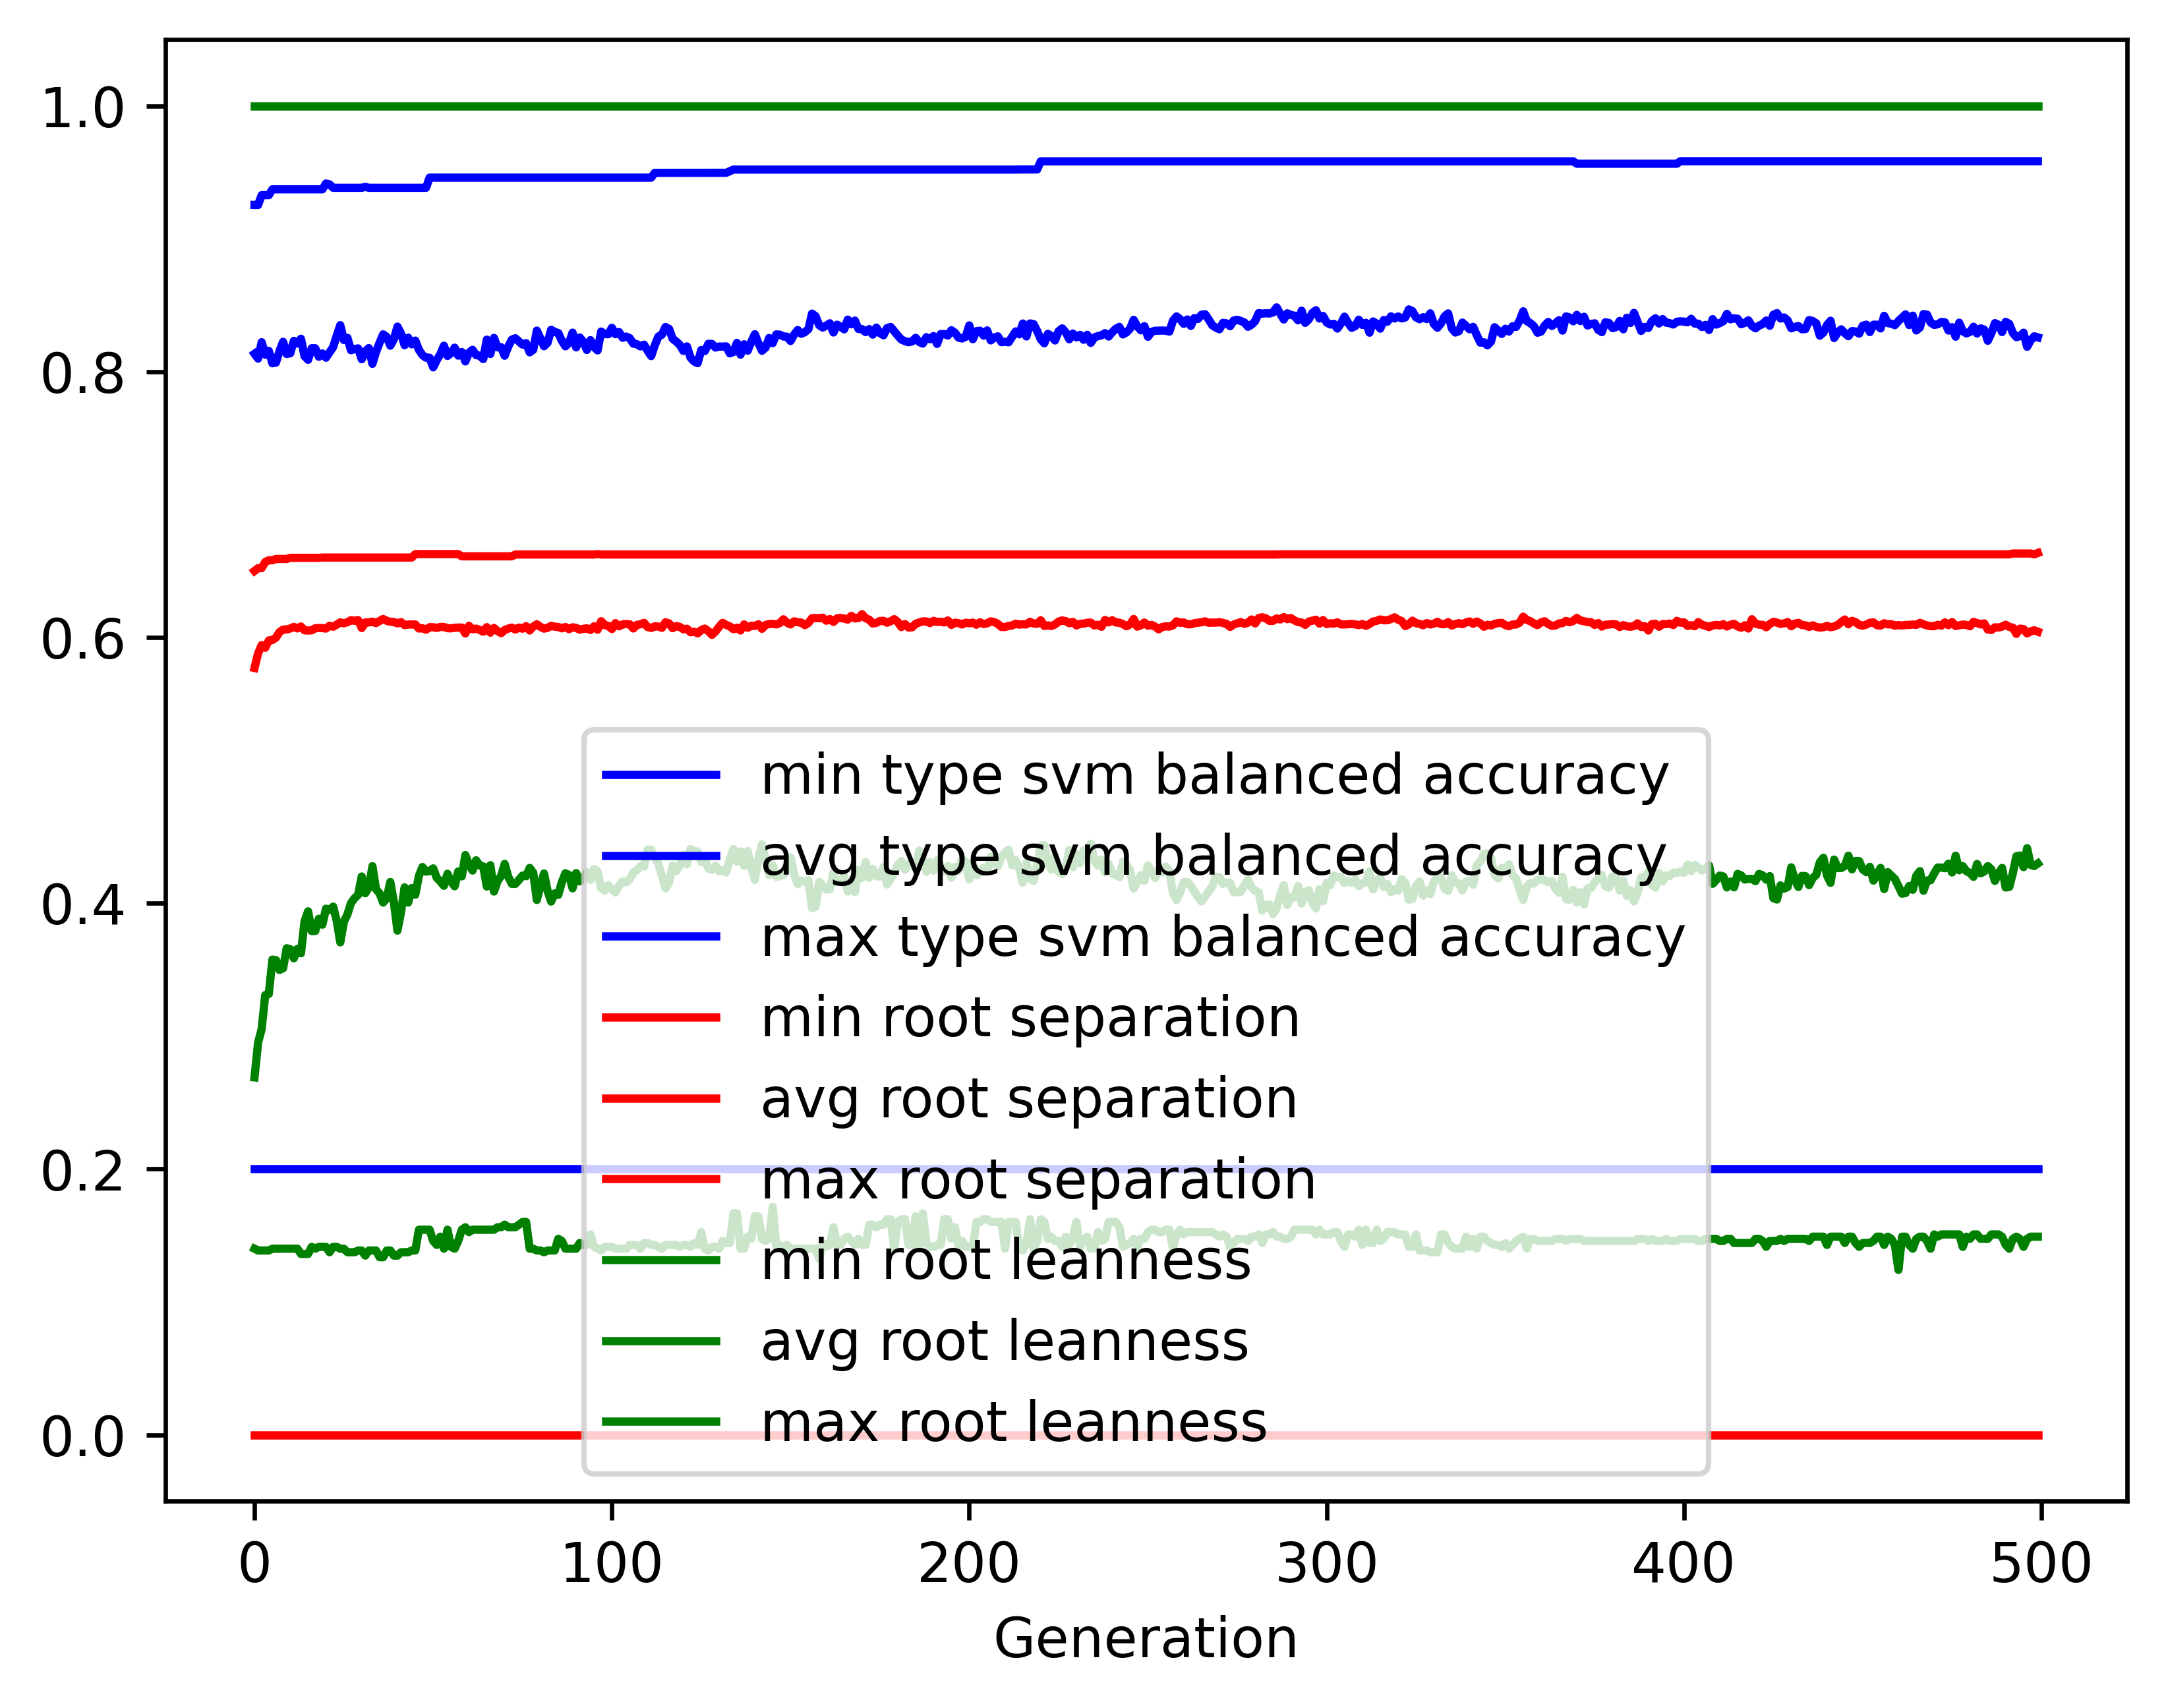

Data behind this chart, as committed beside it:
gen, evals, gen_feats, explored, type svm balanced accuracy_min, type svm balanced accuracy_avg, type svm balanced accuracy_max, type svm balanced accuracy_std, root separation_min, root separation_avg, root separation_max, root separation_std, root leanness_min, root leanness_avg, root leanness_max, root leanness_std
0, 500, 442, 442, 0.2, 0.8134, 0.9254, 0.1367, 0.0, 0.577, 0.65, 0.09463, 0.14, 0.2689, 1.0, 0.1546
1, 666, 689, 693, 0.2, 0.8098, 0.9254, 0.1239, 0.0, 0.588, 0.6521, 0.05353, 0.1387, 0.295, 1.0, 0.1419
2, 727, 704, 906, 0.2, 0.8221, 0.9328, 0.09569, 0.0, 0.5943, 0.6521, 0.04263, 0.1387, 0.3053, 1.0, 0.1234
3, 729, 747, 1136, 0.2, 0.8127, 0.9328, 0.09496, 0.0, 0.5922, 0.6567, 0.04306, 0.1387, 0.3309, 1.0, 0.1321
4, 740, 768, 1346, 0.2, 0.8156, 0.9328, 0.09003, 0.0, 0.5977, 0.6581, 0.04031, 0.1387, 0.3317, 1.0, 0.1345
5, 717, 766, 1537, 0.2, 0.8063, 0.9372, 0.0953, 0.0, 0.598, 0.6581, 0.04098, 0.14, 0.3575, 1.0, 0.1368
6, 734, 770, 1714, 0.2, 0.8068, 0.9372, 0.09727, 0.0, 0.5999, 0.659, 0.04229, 0.14, 0.3572, 1.0, 0.14
7, 711, 785, 1892, 0.2, 0.8154, 0.9372, 0.09741, 0.0, 0.604, 0.659, 0.04274, 0.14, 0.3498, 1.0, 0.1446
8, 725, 804, 2065, 0.2, 0.8224, 0.9372, 0.08701, 0.0, 0.6059, 0.659, 0.03923, 0.14, 0.3511, 1.0, 0.1339
9, 708, 788, 2219, 0.2, 0.8133, 0.9372, 0.08773, 0.0, 0.606, 0.659, 0.04006, 0.14, 0.3661, 1.0, 0.1344
10, 722, 797, 2379, 0.2, 0.8138, 0.9372, 0.093, 0.0, 0.6067, 0.6599, 0.04032, 0.14, 0.3654, 1.0, 0.1409
11, 706, 787, 2504, 0.2, 0.8231, 0.9372, 0.08936, 0.0, 0.6079, 0.6599, 0.03876, 0.14, 0.3585, 1.0, 0.1401
12, 704, 798, 2645, 0.2, 0.8211, 0.9372, 0.09062, 0.0, 0.6068, 0.6599, 0.04063, 0.14, 0.3656, 1.0, 0.1378
13, 719, 827, 2785, 0.2, 0.8247, 0.9372, 0.09234, 0.0, 0.6082, 0.6599, 0.04039, 0.1361, 0.3623, 1.0, 0.1443
14, 701, 818, 2915, 0.2, 0.8117, 0.9372, 0.1023, 0.0, 0.6053, 0.6599, 0.04097, 0.1361, 0.3863, 1.0, 0.1499
15, 709, 825, 3039, 0.2, 0.8089, 0.9372, 0.101, 0.0, 0.6052, 0.6599, 0.04177, 0.1361, 0.3939, 1.0, 0.149
16, 696, 807, 3165, 0.2, 0.8176, 0.9372, 0.1038, 0.0, 0.6054, 0.6599, 0.04277, 0.1414, 0.3791, 1.0, 0.1569
17, 705, 802, 3279, 0.2, 0.8176, 0.9372, 0.1067, 0.0, 0.6069, 0.6599, 0.04288, 0.14, 0.3791, 1.0, 0.159
18, 705, 815, 3385, 0.2, 0.8112, 0.9372, 0.1102, 0.0, 0.6071, 0.6599, 0.04455, 0.1414, 0.3883, 1.0, 0.1572
19, 706, 816, 3481, 0.2, 0.8136, 0.9372, 0.1074, 0.0, 0.607, 0.6601, 0.04616, 0.1414, 0.3839, 1.0, 0.1607
20, 708, 811, 3579, 0.2, 0.8105, 0.9415, 0.1041, 0.0, 0.6067, 0.6601, 0.04398, 0.1414, 0.3959, 1.0, 0.1545
21, 716, 806, 3674, 0.2, 0.8145, 0.9409, 0.1027, 0.0, 0.6088, 0.6601, 0.04523, 0.1374, 0.3949, 1.0, 0.1554
22, 723, 830, 3775, 0.2, 0.8185, 0.9383, 0.09805, 0.0, 0.608, 0.6601, 0.0436, 0.1414, 0.3974, 1.0, 0.1488
23, 720, 839, 3878, 0.2, 0.827, 0.9383, 0.09459, 0.0, 0.6096, 0.6601, 0.04272, 0.1414, 0.3869, 1.0, 0.1449
24, 725, 810, 3951, 0.2, 0.835, 0.9383, 0.09015, 0.0, 0.6114, 0.6601, 0.04324, 0.14, 0.3705, 1.0, 0.1432
25, 704, 805, 4018, 0.2, 0.8238, 0.9383, 0.1035, 0.0, 0.6106, 0.6601, 0.04516, 0.14, 0.3859, 1.0, 0.1515
26, 703, 814, 4093, 0.2, 0.8254, 0.9383, 0.09805, 0.0, 0.6114, 0.6601, 0.04308, 0.1374, 0.3916, 1.0, 0.1449
27, 697, 833, 4165, 0.2, 0.8161, 0.9383, 0.1046, 0.0, 0.6129, 0.6601, 0.04431, 0.1374, 0.4002, 1.0, 0.1504
28, 714, 824, 4234, 0.2, 0.817, 0.9383, 0.1031, 0.0, 0.6125, 0.6601, 0.04367, 0.1374, 0.4037, 1.0, 0.1456
29, 706, 808, 4310, 0.2, 0.8175, 0.9383, 0.09672, 0.0, 0.613, 0.6601, 0.04254, 0.1387, 0.4063, 1.0, 0.1401
30, 705, 828, 4370, 0.2, 0.8093, 0.9383, 0.1092, 0.0, 0.6071, 0.6601, 0.04547, 0.1387, 0.4201, 1.0, 0.1503
31, 708, 824, 4431, 0.2, 0.8153, 0.939, 0.1041, 0.0, 0.6112, 0.6601, 0.04554, 0.1348, 0.4075, 1.0, 0.1491
32, 704, 812, 4478, 0.2, 0.8177, 0.9383, 0.09918, 0.0, 0.6113, 0.6601, 0.04361, 0.1387, 0.412, 1.0, 0.1437
33, 700, 840, 4527, 0.2, 0.8059, 0.9383, 0.1091, 0.0, 0.6118, 0.6601, 0.04666, 0.1387, 0.4278, 1.0, 0.1462
34, 701, 814, 4580, 0.2, 0.8148, 0.9383, 0.1082, 0.0, 0.6108, 0.6601, 0.04544, 0.1387, 0.4106, 1.0, 0.1551
35, 703, 797, 4629, 0.2, 0.8217, 0.9383, 0.1007, 0.0, 0.6124, 0.6601, 0.04322, 0.1336, 0.4074, 1.0, 0.1467
36, 710, 801, 4686, 0.2, 0.828, 0.9383, 0.09636, 0.0, 0.6139, 0.6601, 0.04307, 0.1336, 0.4005, 1.0, 0.1465
37, 714, 818, 4735, 0.2, 0.8262, 0.9383, 0.0966, 0.0, 0.6125, 0.6601, 0.0439, 0.1387, 0.4038, 1.0, 0.1462
38, 710, 805, 4787, 0.2, 0.8195, 0.9383, 0.1004, 0.0, 0.6118, 0.6601, 0.04447, 0.1387, 0.416, 1.0, 0.1473
39, 705, 838, 4831, 0.2, 0.8244, 0.9383, 0.1045, 0.0, 0.6116, 0.6601, 0.04424, 0.1348, 0.4007, 1.0, 0.1571
40, 707, 819, 4878, 0.2, 0.8338, 0.9383, 0.1017, 0.0, 0.6105, 0.6601, 0.04349, 0.1348, 0.3794, 1.0, 0.162
41, 706, 827, 4921, 0.2, 0.8287, 0.9383, 0.1017, 0.0, 0.6115, 0.6601, 0.04363, 0.1374, 0.3933, 1.0, 0.1562
42, 687, 868, 4974, 0.2, 0.8199, 0.9383, 0.1015, 0.0, 0.6093, 0.6601, 0.04458, 0.1374, 0.4119, 1.0, 0.1494
43, 709, 859, 5006, 0.2, 0.8256, 0.9383, 0.1027, 0.0, 0.6097, 0.6601, 0.04431, 0.1374, 0.4005, 1.0, 0.1512
44, 699, 857, 5045, 0.2, 0.8205, 0.9383, 0.1035, 0.0, 0.6097, 0.6601, 0.04507, 0.1387, 0.4114, 1.0, 0.1491
45, 686, 833, 5089, 0.2, 0.8233, 0.9383, 0.102, 0.0, 0.6097, 0.6627, 0.04472, 0.1387, 0.4064, 1.0, 0.1465
46, 684, 845, 5130, 0.2, 0.8165, 0.9383, 0.1051, 0.0, 0.6067, 0.6627, 0.0451, 0.1543, 0.4206, 1.0, 0.1469
47, 687, 825, 5159, 0.2, 0.8124, 0.9383, 0.105, 0.0, 0.607, 0.6627, 0.04613, 0.1543, 0.4272, 1.0, 0.1478
48, 677, 852, 5195, 0.2, 0.8105, 0.9383, 0.1114, 0.0, 0.6058, 0.6627, 0.04575, 0.1543, 0.4238, 1.0, 0.1536
49, 676, 818, 5219, 0.2, 0.8104, 0.946, 0.1115, 0.0, 0.6077, 0.6627, 0.04593, 0.1543, 0.4242, 1.0, 0.1526
50, 692, 867, 5252, 0.2, 0.8032, 0.946, 0.1183, 0.0, 0.6076, 0.6627, 0.04713, 0.1459, 0.4262, 1.0, 0.1624
51, 704, 892, 5284, 0.2, 0.8087, 0.946, 0.1158, 0.0, 0.6071, 0.6627, 0.04699, 0.1429, 0.4191, 1.0, 0.1615
52, 687, 810, 5304, 0.2, 0.8132, 0.946, 0.1079, 0.0, 0.6079, 0.6627, 0.04571, 0.1491, 0.4163, 1.0, 0.1547
53, 705, 835, 5335, 0.2, 0.8195, 0.946, 0.1022, 0.0, 0.6079, 0.6627, 0.04315, 0.14, 0.4131, 1.0, 0.1534
54, 686, 814, 5362, 0.2, 0.8118, 0.946, 0.1109, 0.0, 0.6069, 0.6627, 0.04415, 0.1543, 0.4221, 1.0, 0.159
55, 717, 832, 5384, 0.2, 0.8139, 0.946, 0.1046, 0.0, 0.6068, 0.6627, 0.04477, 0.1414, 0.4163, 1.0, 0.1576
56, 678, 853, 5411, 0.2, 0.818, 0.946, 0.1064, 0.0, 0.6073, 0.6627, 0.04492, 0.14, 0.4127, 1.0, 0.1613
57, 686, 848, 5432, 0.2, 0.812, 0.946, 0.1106, 0.0, 0.6074, 0.6627, 0.04499, 0.1459, 0.4239, 1.0, 0.1558
58, 703, 836, 5444, 0.2, 0.8147, 0.946, 0.1053, 0.0, 0.6074, 0.661, 0.04455, 0.1543, 0.4202, 1.0, 0.1533
59, 679, 836, 5458, 0.2, 0.8077, 0.946, 0.1108, 0.0, 0.603, 0.661, 0.04535, 0.1562, 0.4362, 1.0, 0.1504
... 440 more rows
